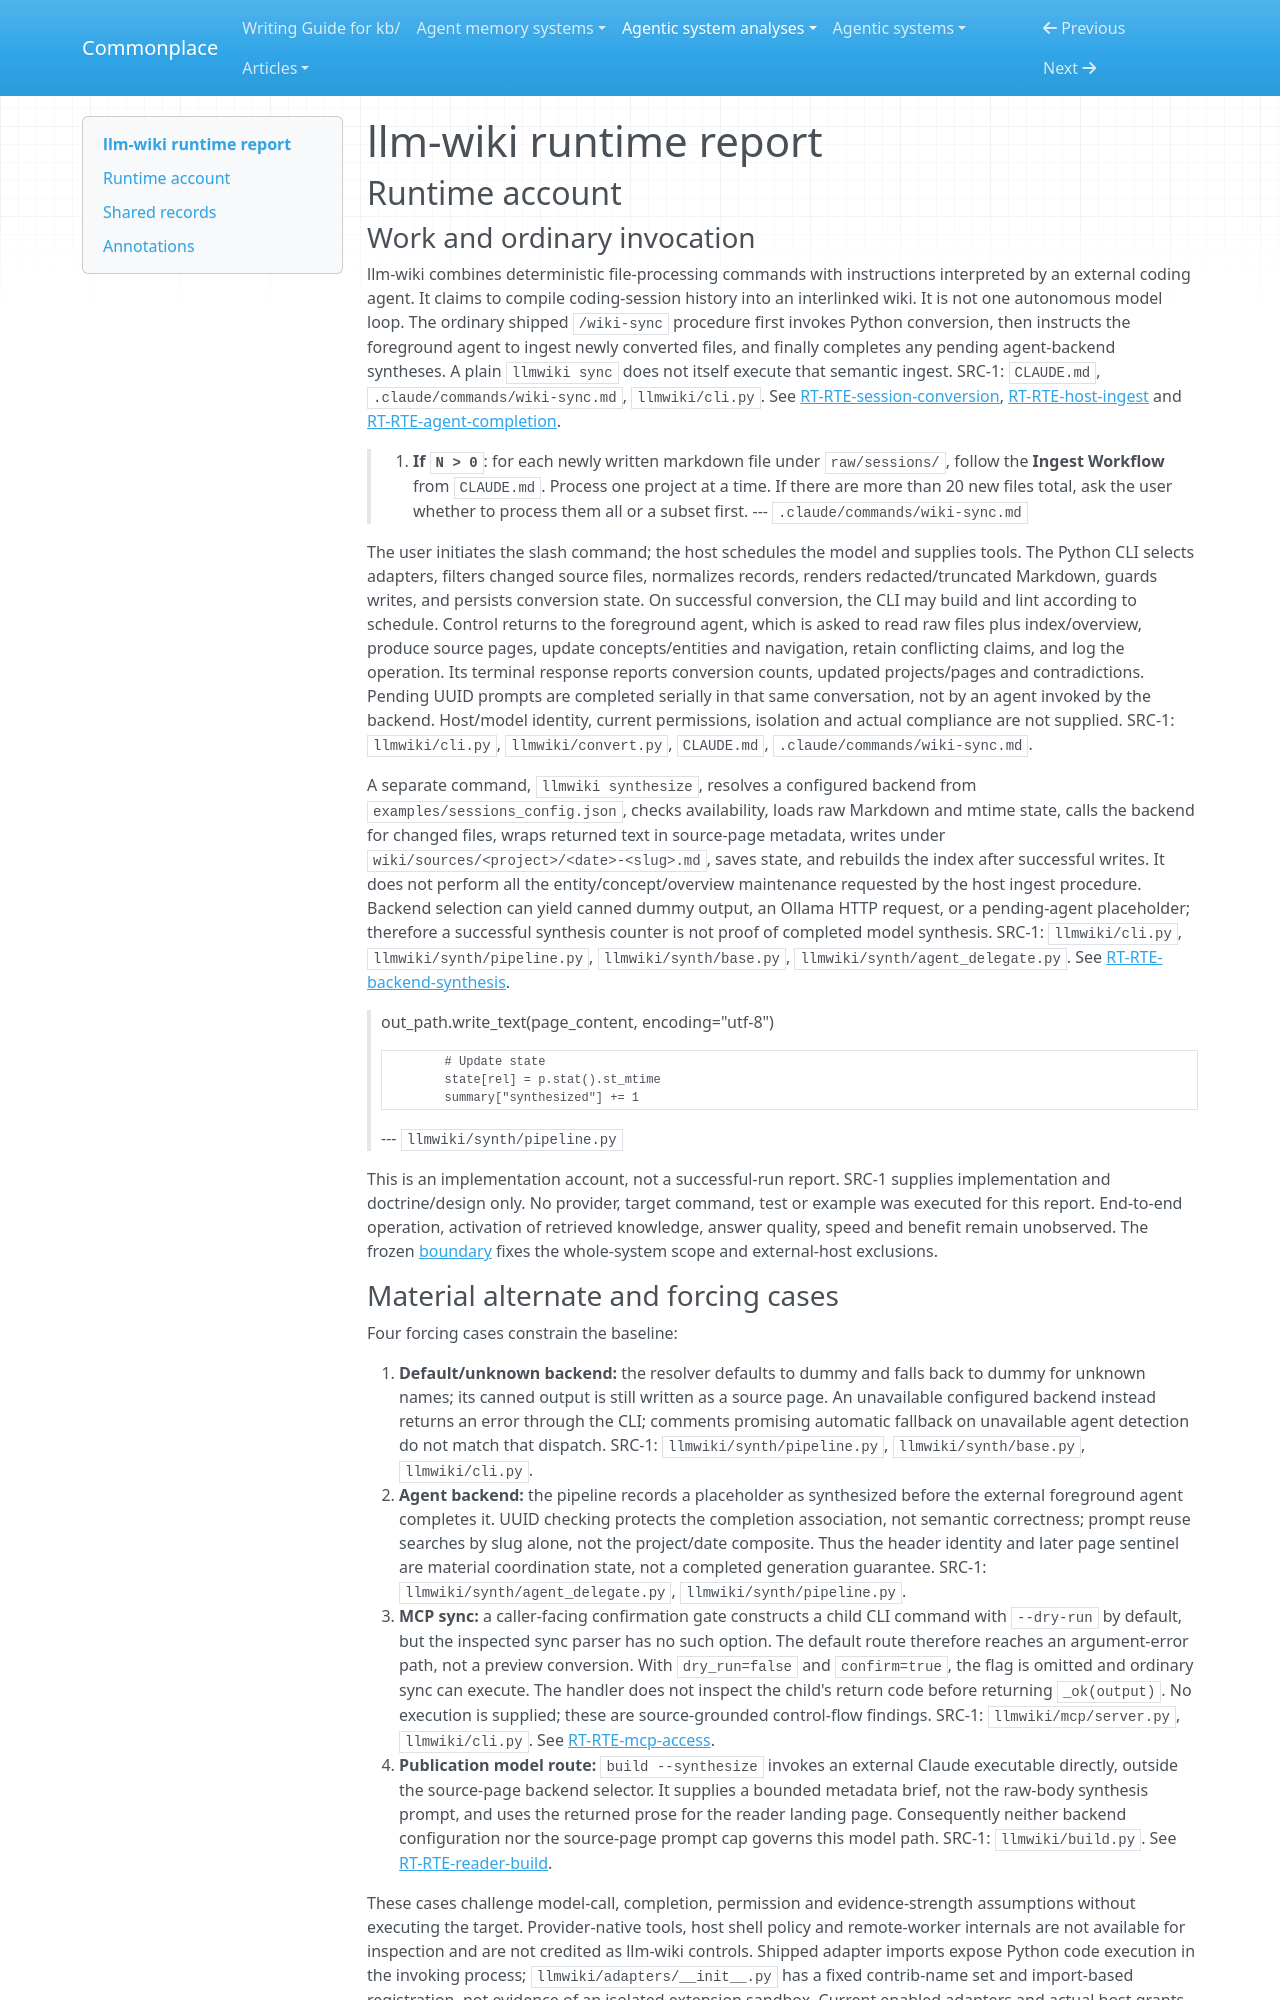

repository: zby/commonplace · page: agentic-system-analyses/retained/pratiyush--llm-wiki/runtime/index.html · generator: mkdocs

---
type: agentic-system-analyses/types/agentic-system-runtime-report.md
description: "llm-wiki runtime baseline: session conversion, backend synthesis, host handoff, retrieval and publication at the frozen commit"
run-id: AAS-2026-10-16-llm-wiki-6786c5985cdc-01
reviewed-boundary: b1088890ee0743810a92577aecad946c6b3eb2d2
---

# llm-wiki runtime report

## Runtime account

### Work and ordinary invocation

llm-wiki combines deterministic file-processing commands with instructions interpreted by an external coding agent. It claims to compile coding-session history into an interlinked wiki. It is not one autonomous model loop. The ordinary shipped `/wiki-sync` procedure first invokes Python conversion, then instructs the foreground agent to ingest newly converted files, and finally completes any pending agent-backend syntheses. A plain `llmwiki sync` does not itself execute that semantic ingest. SRC-1: `CLAUDE.md`, `.claude/commands/wiki-sync.md`, `llmwiki/cli.py`. See [RT-RTE-session-conversion](#rt-rte-session-conversion), [RT-RTE-host-ingest](#rt-rte-host-ingest) and [RT-RTE-agent-completion](#rt-rte-agent-completion).

> 3. **If `N > 0`**: for each newly written markdown file under `raw/sessions/`, follow the **Ingest Workflow** from `CLAUDE.md`. Process one project at a time. If there are more than 20 new files total, ask the user whether to process them all or a subset first.
> --- `.claude/commands/wiki-sync.md`

The user initiates the slash command; the host schedules the model and supplies tools. The Python CLI selects adapters, filters changed source files, normalizes records, renders redacted/truncated Markdown, guards writes, and persists conversion state. On successful conversion, the CLI may build and lint according to schedule. Control returns to the foreground agent, which is asked to read raw files plus index/overview, produce source pages, update concepts/entities and navigation, retain conflicting claims, and log the operation. Its terminal response reports conversion counts, updated projects/pages and contradictions. Pending UUID prompts are completed serially in that same conversation, not by an agent invoked by the backend. Host/model identity, current permissions, isolation and actual compliance are not supplied. SRC-1: `llmwiki/cli.py`, `llmwiki/convert.py`, `CLAUDE.md`, `.claude/commands/wiki-sync.md`.

A separate command, `llmwiki synthesize`, resolves a configured backend from `examples/sessions_config.json`, checks availability, loads raw Markdown and mtime state, calls the backend for changed files, wraps returned text in source-page metadata, writes under `wiki/sources/<project>/<date>-<slug>.md`, saves state, and rebuilds the index after successful writes. It does not perform all the entity/concept/overview maintenance requested by the host ingest procedure. Backend selection can yield canned dummy output, an Ollama HTTP request, or a pending-agent placeholder; therefore a successful synthesis counter is not proof of completed model synthesis. SRC-1: `llmwiki/cli.py`, `llmwiki/synth/pipeline.py`, `llmwiki/synth/base.py`, `llmwiki/synth/agent_delegate.py`. See [RT-RTE-backend-synthesis](#rt-rte-backend-synthesis).

> out_path.write_text(page_content, encoding="utf-8")
>
>             # Update state
>             state[rel] = p.stat().st_mtime
>             summary["synthesized"] += 1
> --- `llmwiki/synth/pipeline.py`

This is an implementation account, not a successful-run report. SRC-1 supplies implementation and doctrine/design only. No provider, target command, test or example was executed for this report. End-to-end operation, activation of retrieved knowledge, answer quality, speed and benefit remain unobserved. The frozen [boundary](boundary.md) fixes the whole-system scope and external-host exclusions.
